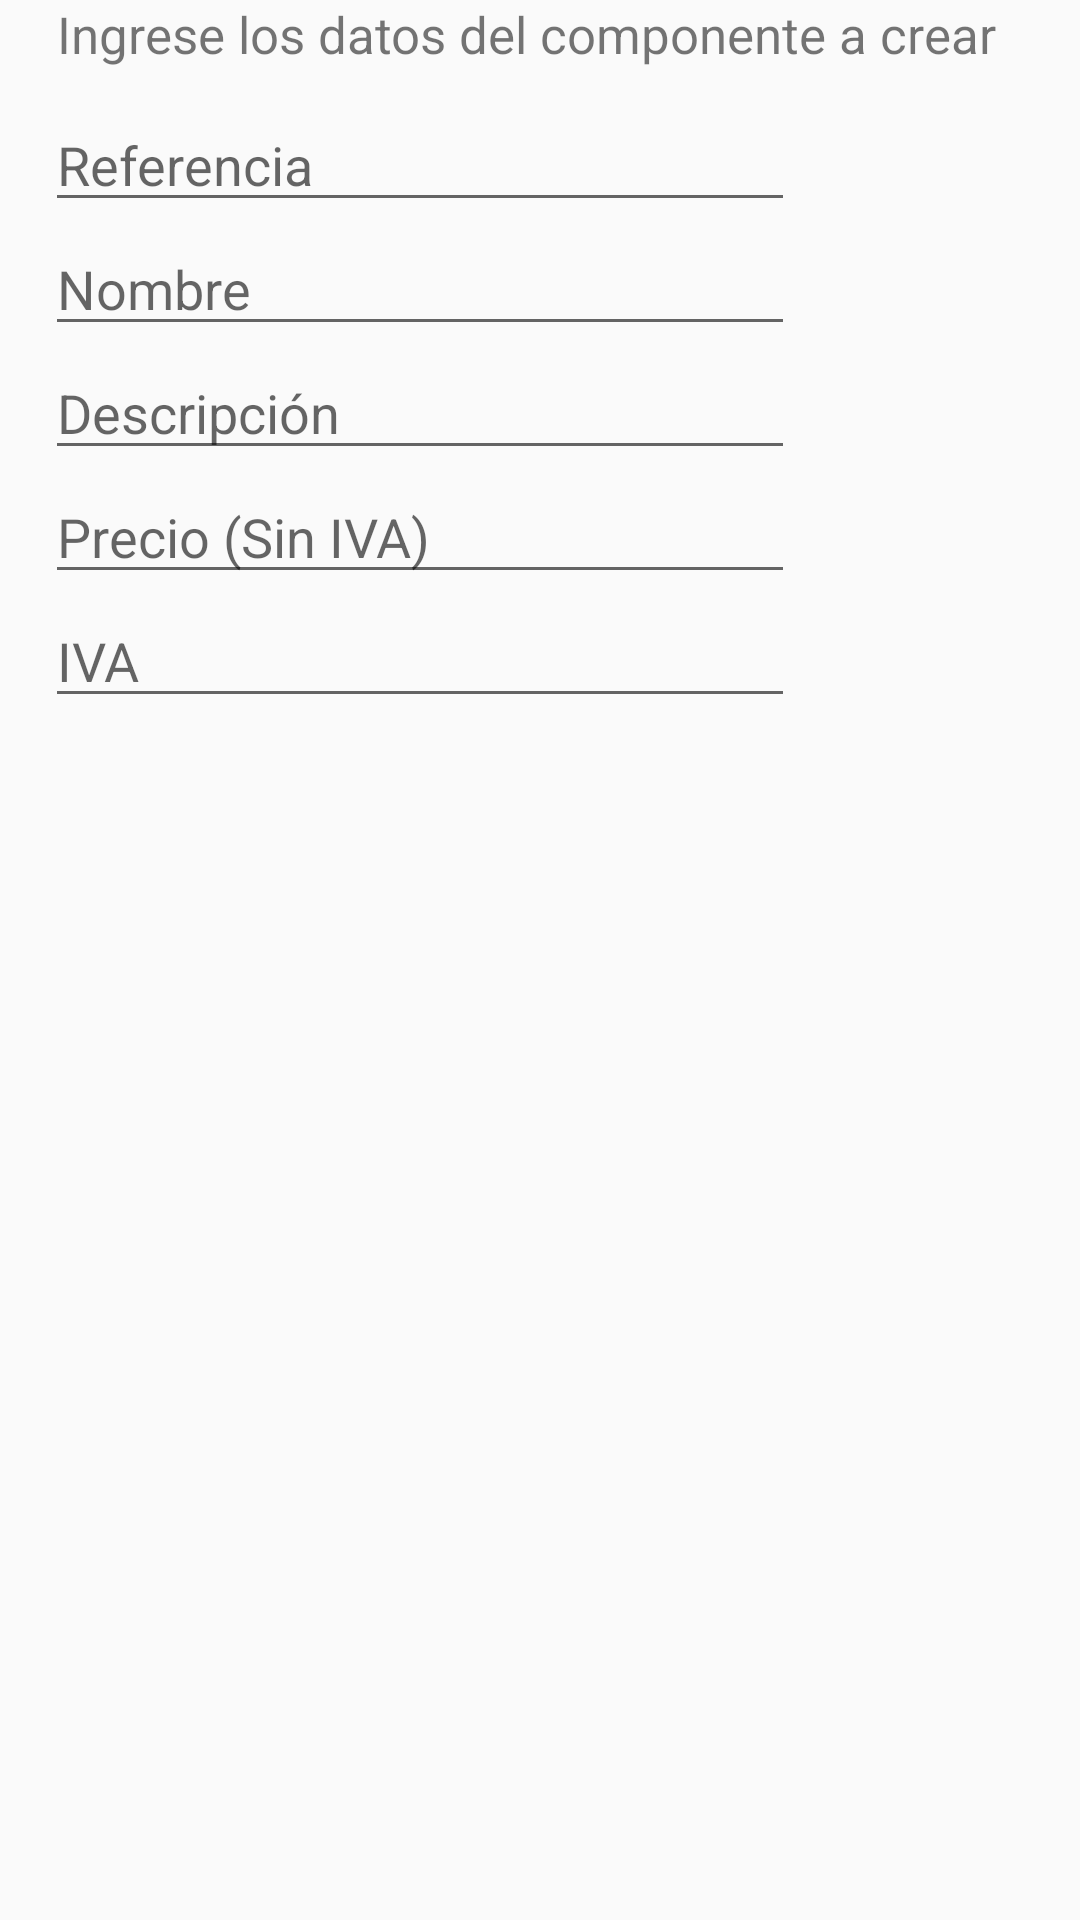

This screen was rendered from an Android layout file. Write that file and the resources it references.
<!-- AndroidManifest.xml: application theme AppTheme -->
<!-- res/layout/dialog_crear_componente.xml -->
<?xml version="1.0" encoding="utf-8"?>

<LinearLayout xmlns:android="http://schemas.android.com/apk/res/android"
    android:orientation="vertical" android:layout_width="match_parent"
    android:layout_height="match_parent">

    <TextView
        android:layout_width="wrap_content"
        android:layout_height="wrap_content"
        android:layout_marginLeft="19dp"
        android:layout_marginBottom="10dp"
        android:text="Ingrese los datos del componente a crear"
        android:textSize="17dp"/>

    <EditText
        android:id="@+id/et_dialog_referencia_componente"
        android:layout_marginLeft="15dp"
        android:layout_width="250dp"
        android:layout_height="wrap_content"
        android:hint="Referencia" />

    <EditText
        android:id="@+id/et_dialog_nombre_componente"
        android:layout_marginLeft="15dp"
        android:layout_width="250dp"
        android:layout_height="wrap_content"
        android:hint="Nombre" />

    <EditText
        android:id="@+id/et_dialog_descripcion_componente"
        android:layout_marginLeft="15dp"
        android:layout_width="250dp"
        android:layout_height="wrap_content"
        android:hint="Descripción" />

    <EditText
        android:id="@+id/et_dialog_precio_componente"
        android:layout_marginLeft="15dp"
        android:layout_width="250dp"
        android:layout_height="wrap_content"
        android:inputType="number"
        android:hint="Precio (Sin IVA)" />

    <EditText
        android:id="@+id/et_dialog_IVA_componente"
        android:layout_marginLeft="15dp"
        android:layout_width="250dp"
        android:layout_height="wrap_content"
        android:inputType="numberDecimal"
        android:hint="IVA" />

</LinearLayout>
<!-- resources referenced by this layout -->
<resources>
  <style name="AppTheme" parent="Theme.AppCompat.Light.NoActionBar">
          
          <item name="colorPrimary">@color/colorPrimary</item>
          <item name="colorPrimaryDark">@color/colorPrimaryDark</item>
          <item name="colorAccent">@color/colorAccent</item>
      </style>
  <color name="colorPrimary">#076b07</color>
  <color name="colorPrimaryDark">#076b07</color>
  <color name="colorAccent">#489948</color>
</resources>
